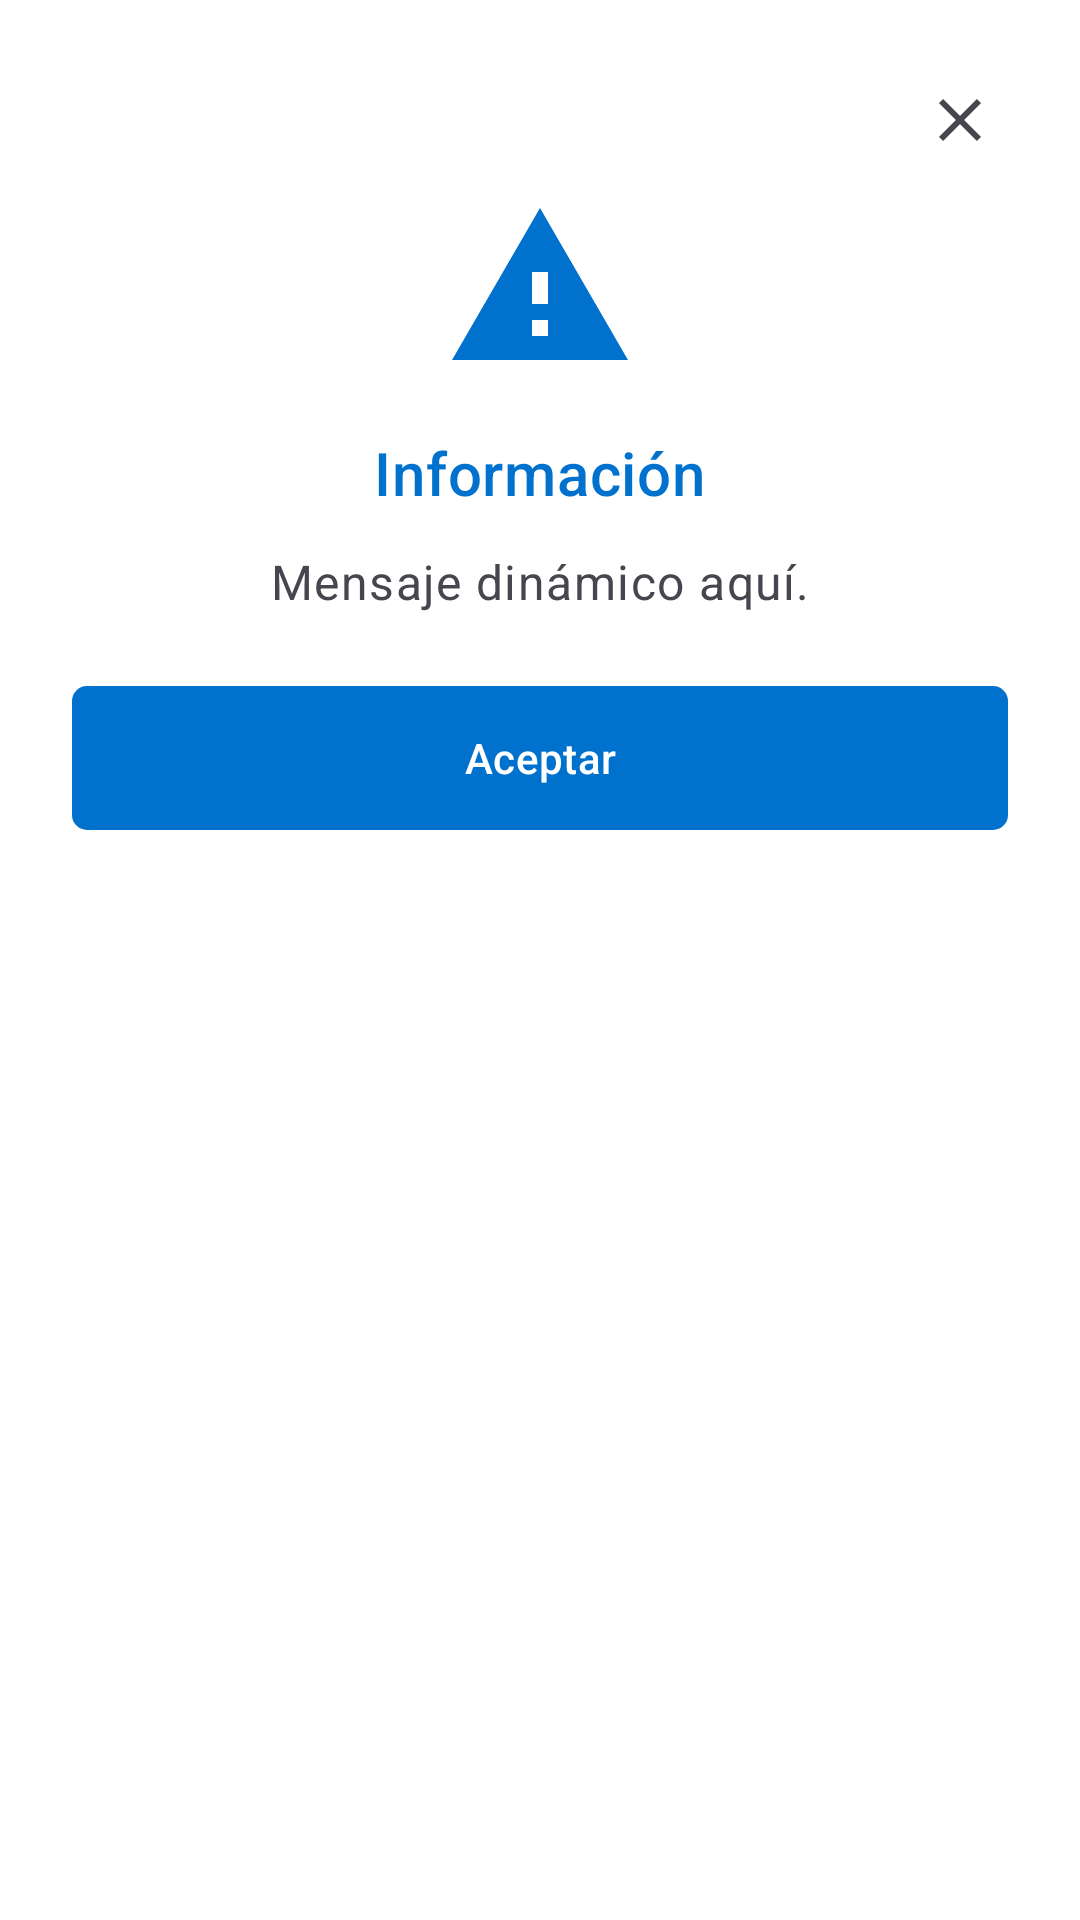

This screen was rendered from an Android layout file. Write that file and the resources it references.
<!-- AndroidManifest.xml: application theme Theme.AtencionServicio -->
<!-- res/layout/fragment_info_dialog.xml -->
<?xml version="1.0" encoding="utf-8"?>
<LinearLayout xmlns:android="http://schemas.android.com/apk/res/android"
    xmlns:app="http://schemas.android.com/apk/res-auto"
    xmlns:tools="http://schemas.android.com/tools"
    android:layout_width="match_parent"
    android:layout_height="wrap_content"
    android:background="@drawable/dialog_rounded_background"
    android:orientation="vertical"
    android:padding="24dp"
    tools:context=".dialogs.InfoDialogFragment">

    <ImageButton
        android:id="@+id/btn_close_dialog_info"
        android:layout_width="32dp"
        android:layout_height="32dp"
        android:layout_gravity="end"
        android:background="?attr/selectableItemBackgroundBorderless"
        android:contentDescription="@string/btn_close"
        android:src="@drawable/ic_close_dialog"
        app:tint="?android:attr/textColorSecondary" />

    <ImageView
        android:id="@+id/iv_dialog_icon"
        android:layout_width="64dp"
        android:layout_height="64dp"
        android:layout_gravity="center_horizontal"
        android:layout_marginTop="8dp"
        android:src="@drawable/ic_warning_themed" /> 

    <TextView
        android:id="@+id/tv_dialog_title"
        android:layout_width="wrap_content"
        android:layout_height="wrap_content"
        android:layout_gravity="center_horizontal"
        android:layout_marginTop="16dp"
        android:text="@string/dialog_info_title"
        android:textAppearance="?attr/textAppearanceHeadline6"
        android:textColor="?attr/colorPrimary" /> 

    <TextView
        android:id="@+id/tv_dialog_message"
        android:layout_width="match_parent"
        android:layout_height="wrap_content"
        android:layout_marginTop="12dp"
        android:layout_marginBottom="24dp"
        android:gravity="center_horizontal"
        android:text="Mensaje dinámico aquí."
        android:textAppearance="?attr/textAppearanceBody1"
        android:textColor="?android:attr/textColorSecondary" />

    <com.google.android.material.button.MaterialButton
        android:id="@+id/btn_dialog_accept_info"
        style="@style/MySegmentedButton"
        android:layout_width="match_parent"
        android:layout_height="wrap_content"
        android:background="@drawable/dialog_button_accept_background"
        android:text="@string/btn_dialog_accept_info"
        android:textColor="@color/white"
        app:backgroundTint="@null" />
</LinearLayout>
<!-- resources referenced by this layout -->
<resources>
  <color name="white">#FFFFFFFF</color>
  <!-- drawable dialog_button_accept_background (drawable) -->
  <?xml version="1.0" encoding="utf-8"?>
  <shape xmlns:android="http://schemas.android.com/apk/res/android"
      android:shape="rectangle">
      <solid android:color="@color/blue_500" />
      <corners android:radius="5dp" /> 
  </shape>
  <!-- drawable dialog_rounded_background (drawable) -->
  <?xml version="1.0" encoding="utf-8"?>
  <shape xmlns:android="http://schemas.android.com/apk/res/android"
      android:shape="rectangle">
      <solid android:color="@color/white" />
      <corners android:radius="16dp" /> 
  </shape>
  <!-- drawable ic_close_dialog (drawable) -->
  <vector xmlns:android="http://schemas.android.com/apk/res/android"
      android:width="24dp"
      android:height="24dp"
      android:viewportWidth="24"
      android:viewportHeight="24">
      <path
          android:fillColor="@color/grey_text_color"
          android:pathData="M19,6.41L17.59,5 12,10.59 6.41,5 5,6.41 10.59,12 5,17.59 6.41,19 12,13.41 17.59,19 19,17.59 13.41,12z"/>
  </vector>
  <!-- drawable ic_warning_themed (drawable) -->
  <?xml version="1.0" encoding="utf-8"?>
  <vector xmlns:android="http://schemas.android.com/apk/res/android"
      android:width="48dp"
      android:height="48dp"
      android:tint="@color/blue_500"
      android:viewportWidth="24"
      android:viewportHeight="24">
      <path
          android:fillColor="@android:color/white"
          android:pathData="M1,21h22L12,2 1,21zM13,18h-2v-2h2v2zM13,14h-2v-4h2v4z" />
  </vector>
  <string name="btn_close">Cerrar</string>
  <string name="btn_dialog_accept_info">Aceptar</string>
  <string name="dialog_info_title">Información</string>
  <style name="MySegmentedButton" parent="Widget.Material3.Button.OutlinedButton">
          <item name="cornerFamily">rounded</item>
          <item name="cornerSize">0dp</item>  
          <item name="strokeWidth">1dp</item>
          <item name="strokeColor">?attr/colorPrimary</item>
          <item name="android:insetTop">0dp</item>
          <item name="android:insetBottom">0dp</item>
          <item name="android:insetLeft">0dp</item>
          <item name="android:insetRight">0dp</item>
      </style>
  <color name="blue_500">#0072CE</color>
  <color name="grey_text_color">#757575</color>
  <color name="blue_400">#0089f6</color>
  <color name="teal_700">#FF018786</color>
  <color name="black">#FF000000</color>
  <style name="ShapeAppearance.App.SmallComponent" parent="ShapeAppearance.Material3.SmallComponent">
          <item name="cornerFamily">rounded</item>
          <item name="cornerSize">0dp</item>
      </style>
  <style name="ShapeAppearance.App.MediumComponent" parent="ShapeAppearance.Material3.MediumComponent">
          <item name="cornerFamily">rounded</item>
          <item name="cornerSize">0dp</item>
      </style>
  <style name="ShapeAppearance.App.LargeComponent" parent="ShapeAppearance.Material3.LargeComponent">
          <item name="cornerFamily">rounded</item>
          <item name="cornerSize">0dp</item>
      </style>
  <style name="Widget.App.CardView" parent="Widget.Material3.CardView.Elevated">
          <item name="shapeAppearance">@style/ShapeAppearance.App.Card</item>
      </style>
  <style name="Widget.App.Button" parent="Widget.Material3.Button">
          <item name="shapeAppearance">@style/ShapeAppearance.App.Button</item>
      </style>
  <style name="ShapeAppearance.App.Card" parent="ShapeAppearance.Material3.Corner.None">
          <item name="cornerFamily">rounded</item>
          <item name="cornerSize">0dp</item>
      </style>
  <style name="ShapeAppearance.App.Button" parent="">
          <item name="cornerFamily">rounded</item>
          <item name="cornerSize">0dp</item>
      </style>
</resources>
